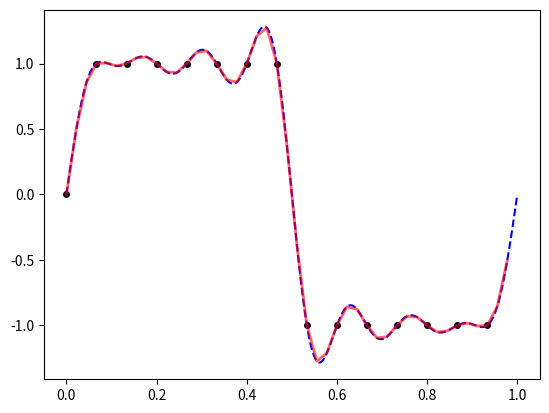

This chart was generated by the following Python code:
import numpy as np
from numpy.fft import fft, ifft, fftshift, ifftshift
import matplotlib.pyplot as plt

def fourier_sum(coeffs, x):
    s = 0
    n = len(coeffs) // 2
    for k, ck in zip(range(-n, n+1), coeffs):
        print(k, ck)
        s += ck*np.exp(2*np.pi*k*1j*x)/len(coeffs)
    return s

sz = 1000
X = np.linspace(0, 1, sz)

n, m = 15, 15
t = np.arange(0 ,n)/n
y = np. sign (np. sin (t *2* np.pi) )
c_ = fftshift(fft(y))
print(c_)
c_ext = np.concatenate((np.zeros(m), c_, np.zeros(m)))
print(c_ext)
f_ = ifft(ifftshift(c_ext))
# print(f_)
f_ *= len(f_)//n


Z = fourier_sum(c_, X)

plt.plot(t, y, "k.", markersize=8)
plt.plot(X, Z, "b--")
plt.plot(np.linspace(0, 1, len(f_), endpoint=False), f_.real, "r-", linewidth=2, alpha=0.6)
plt.show()
